The GitHub repository tvuylsteke/lego-image-classification contains a labelled image folder "lego-image-classification" with 3 categories: no brick, brick 2x4, brick 1x2. Examples follow, each with its label.

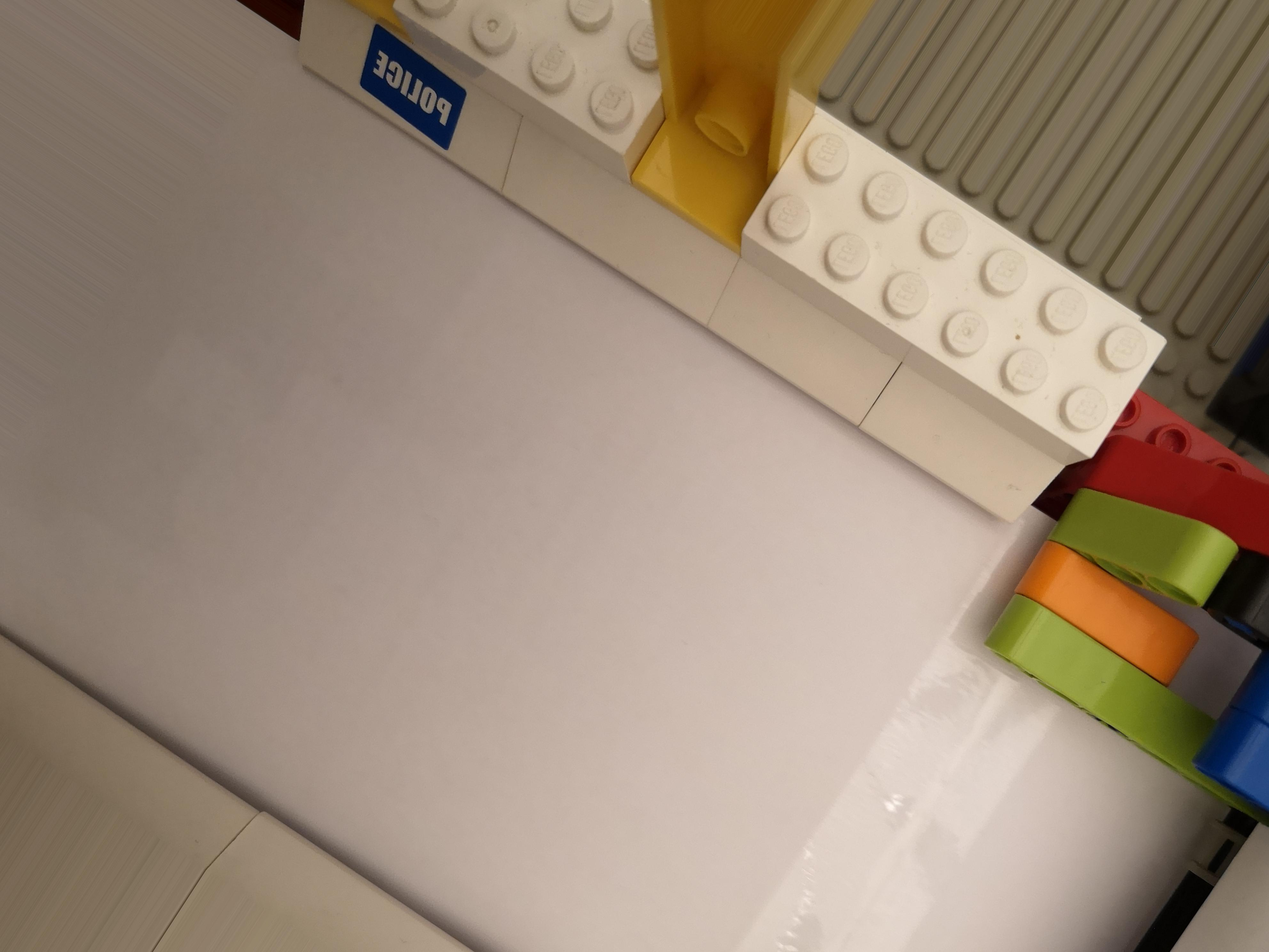
Label: no brick

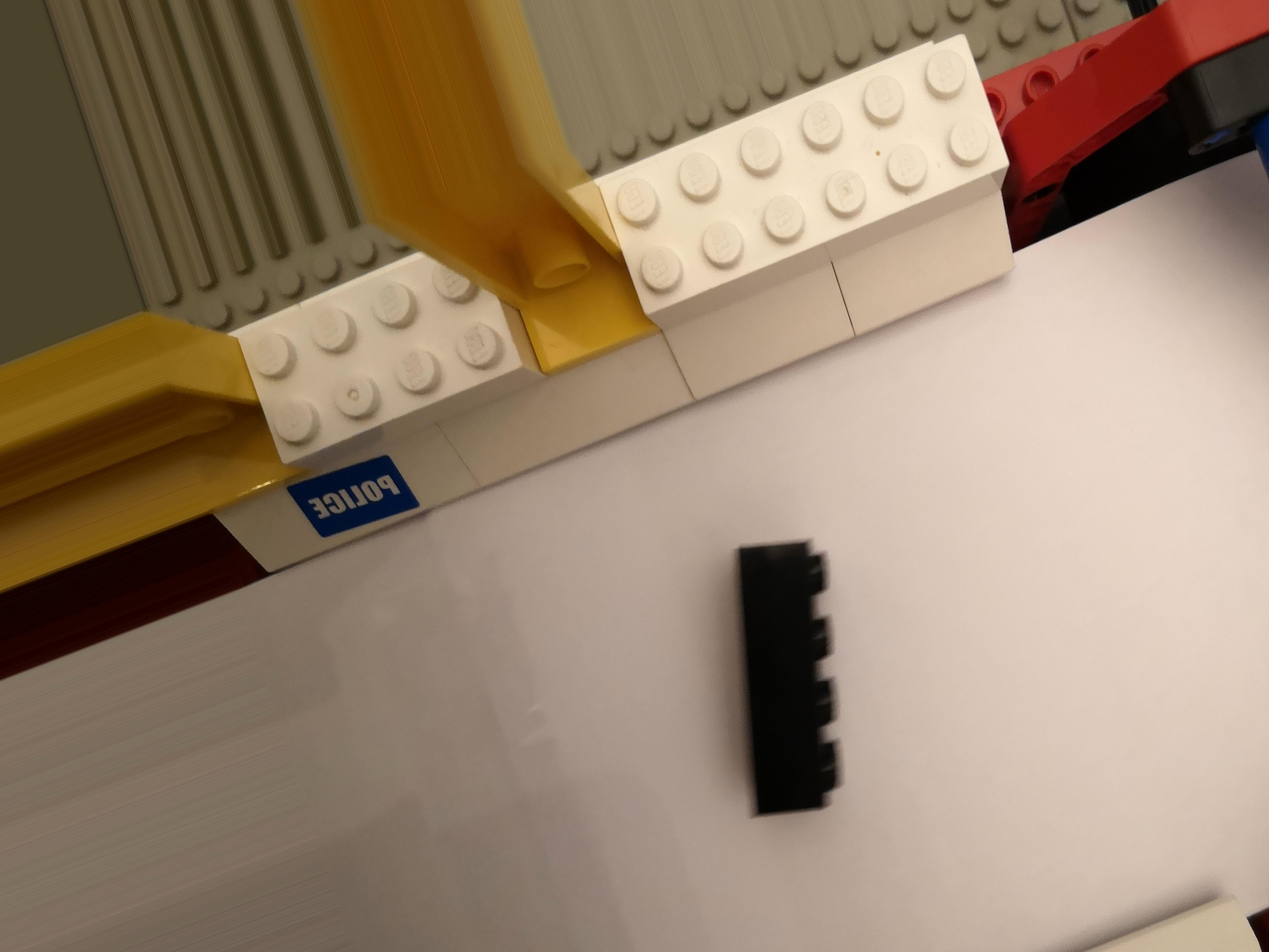
Label: brick 2x4

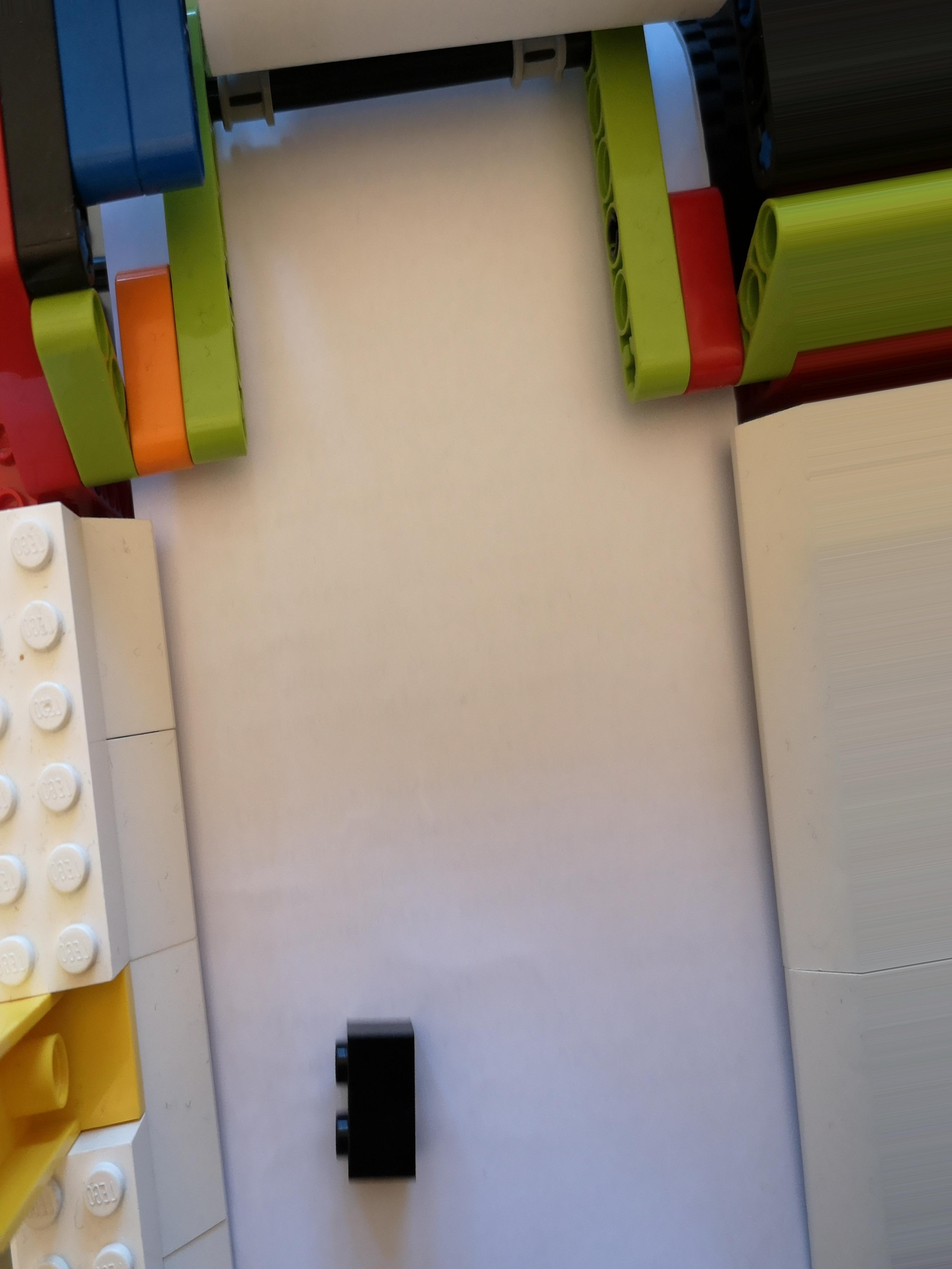
Label: brick 1x2

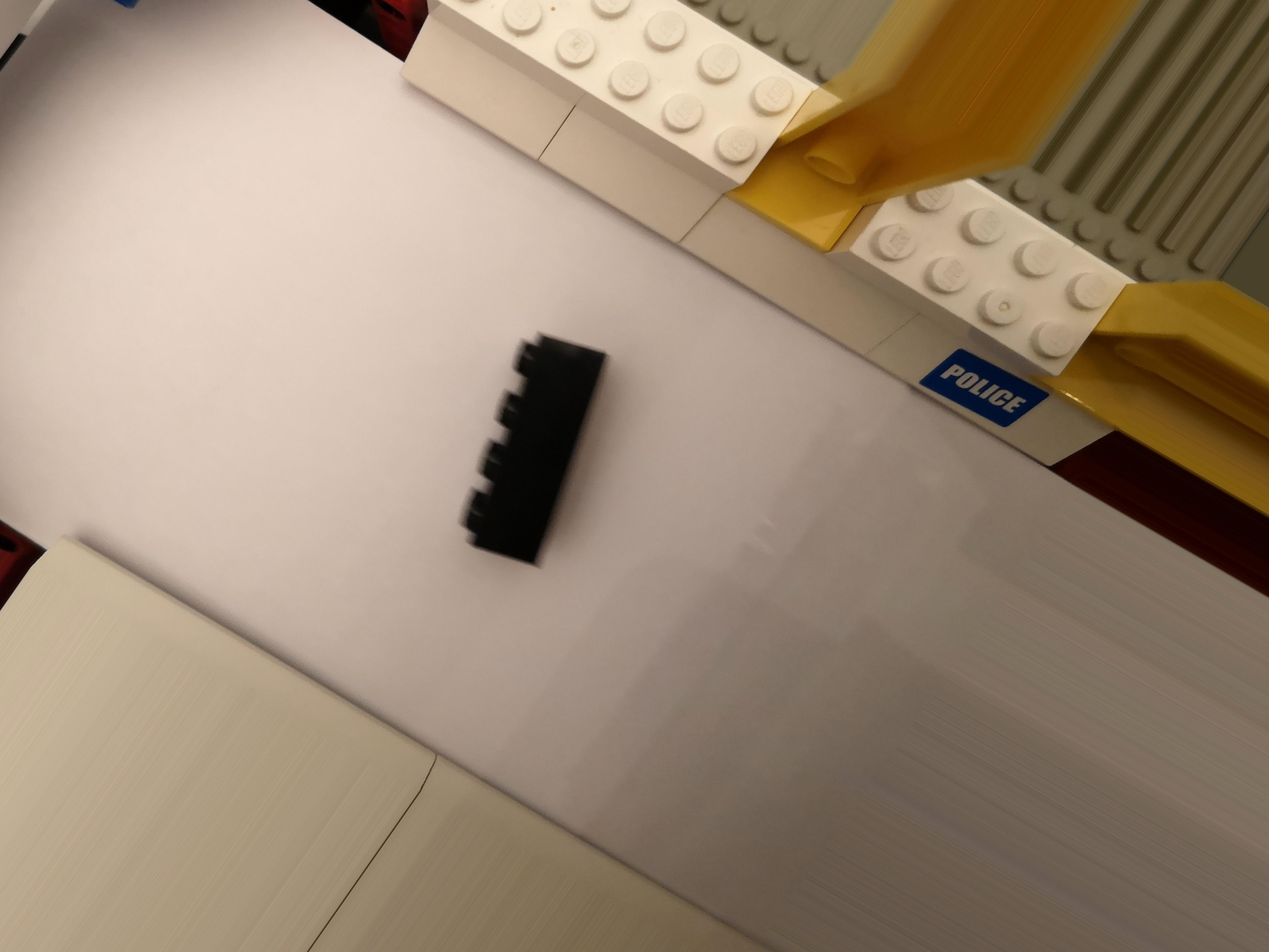
Label: brick 2x4

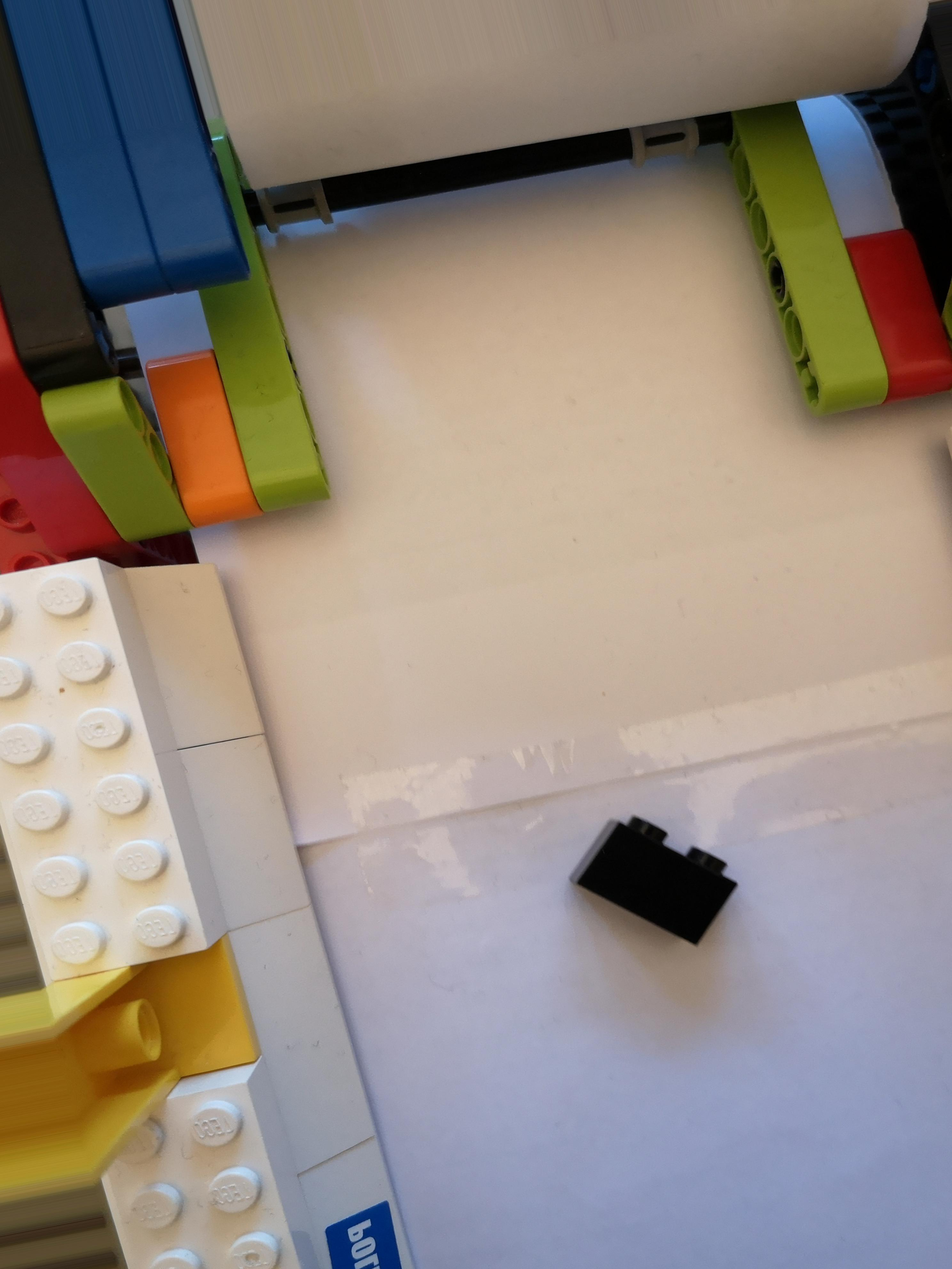
Label: brick 1x2

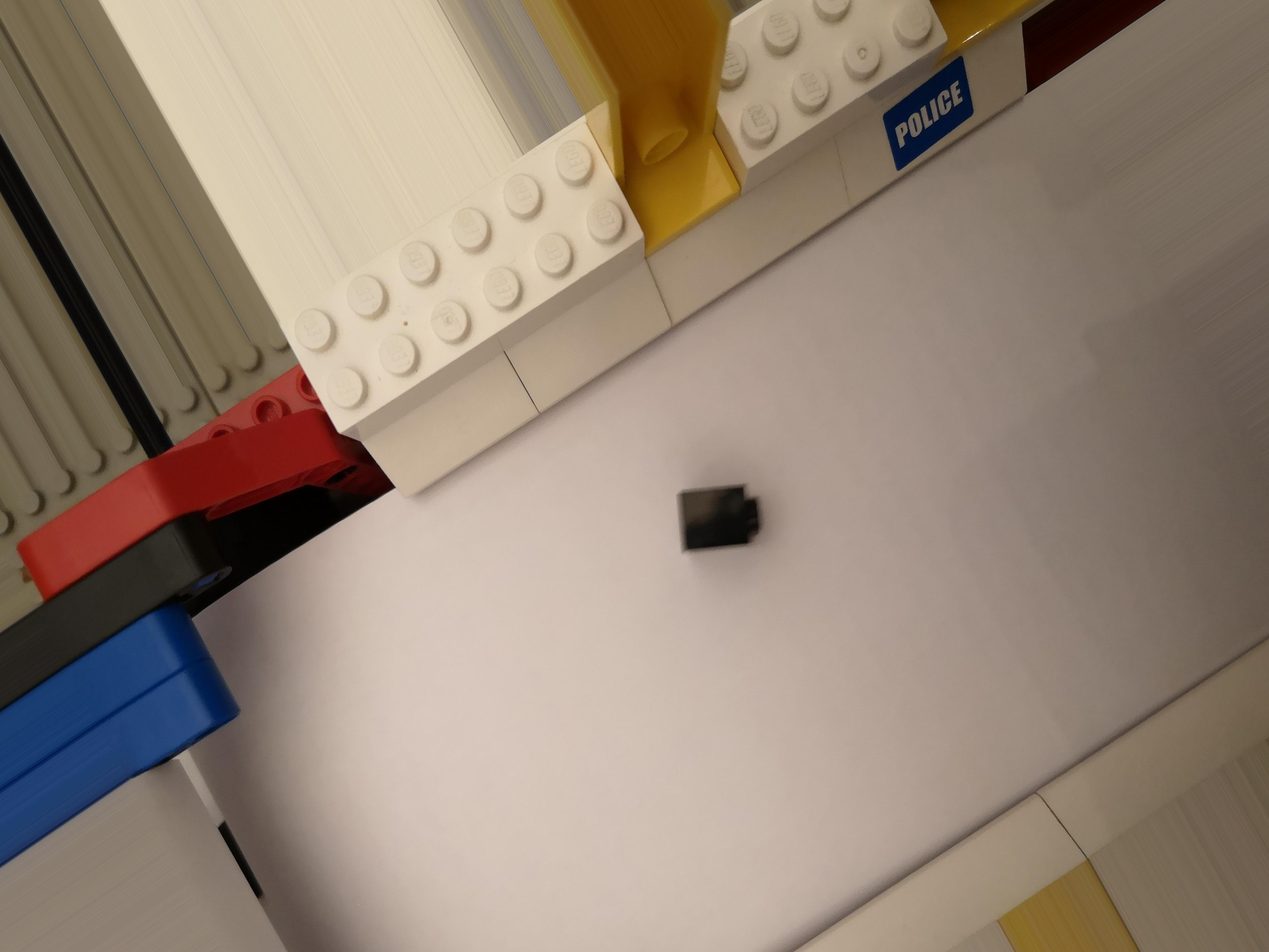
Label: brick 1x2
